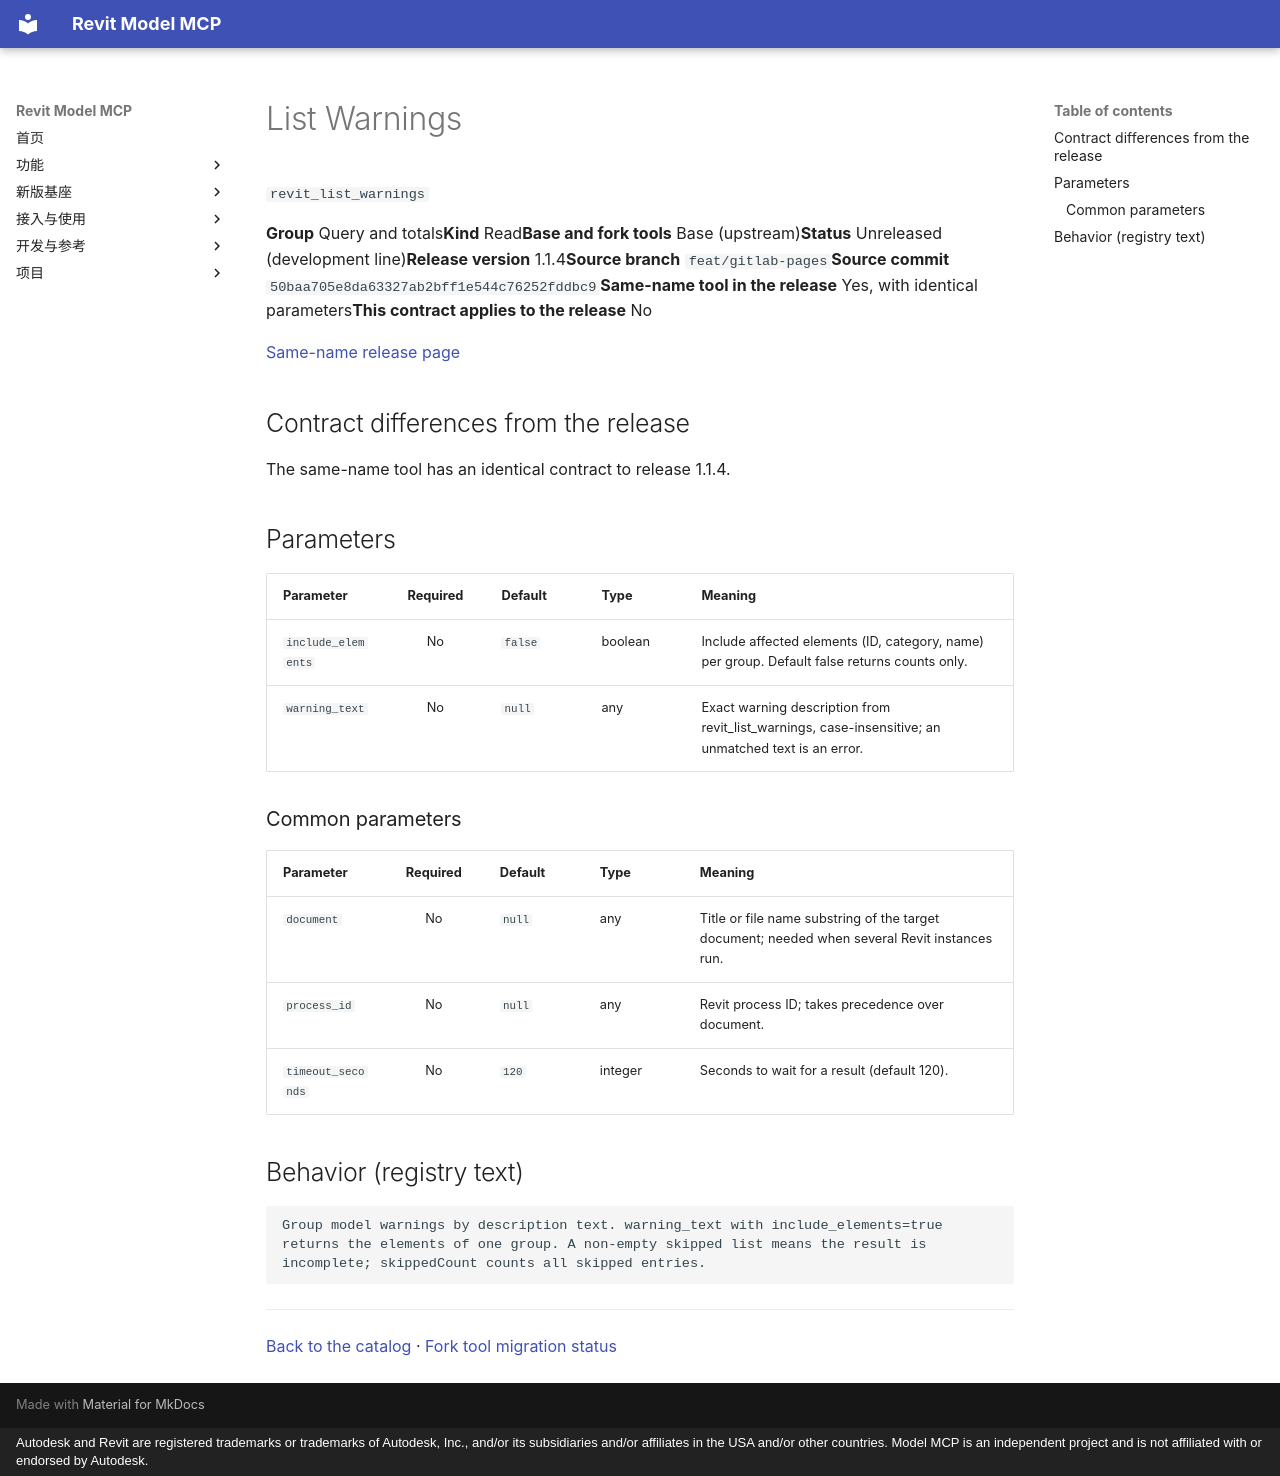

repository: vibe-bimer/smart-revit · page: platform/revit_list_warnings.en/index.html · generator: mkdocs · copyright: Autodesk and Revit are registered trademarks or trademarks of Autodesk, Inc., and/or its subsidiaries and/or affiliates in the USA and/or other countries. Model MCP is an independent project and is not affiliated with or endorsed by Autodesk.

---
description: "Group model warnings by description text. warning_text with include_elements=true returns the elements of one group. A non-empty skipped list means the result is incomplete; skippedCount counts all skipped entries."
---

# List Warnings

`revit_list_warnings`

<p class="facts"><span><b>Group</b> Query and totals</span><span><b>Kind</b> Read</span><span><b>Base and fork tools</b> Base (upstream)</span><span><b>Status</b> Unreleased (development line)</span><span><b>Release version</b> 1.1.4</span><span><b>Source branch</b> <code>feat/gitlab-pages</code></span><span><b>Source commit</b> <code>50baa705e8da63327ab2bff1e544c76252fddbc9</code></span><span><b>Same-name tool in the release</b> Yes, with identical parameters</span><span><b>This contract applies to the release</b> No</span></p>

[Same-name release page](../features/revit_list_warnings.md)

## Contract differences from the release {#contract-diff}

The same-name tool has an identical contract to release 1.1.4.

## Parameters {#parameters}

<div class="rmc-tablewrap" markdown="1">

| Parameter {scope=col} | Required {scope=col} | Default {scope=col} | Type {scope=col} | Meaning {scope=col} |
| --- | :--: | --- | --- | --- |
| `include_elements` | No | `false` | boolean | Include affected elements (ID, category, name) per group. Default false returns counts only. |
| `warning_text` | No | `null` | any | Exact warning description from revit_list_warnings, case-insensitive; an unmatched text is an error. |

</div>

### Common parameters {#common-parameters}

<div class="rmc-tablewrap" markdown="1">

| Parameter {scope=col} | Required {scope=col} | Default {scope=col} | Type {scope=col} | Meaning {scope=col} |
| --- | :--: | --- | --- | --- |
| `document` | No | `null` | any | Title or file name substring of the target document; needed when several Revit instances run. |
| `process_id` | No | `null` | any | Revit process ID; takes precedence over document. |
| `timeout_seconds` | No | `120` | integer | Seconds to wait for a result (default 120). |

</div>

## Behavior (registry text) {#behavior}

```text
Group model warnings by description text. warning_text with include_elements=true returns the elements of one group. A non-empty skipped list means the result is incomplete; skippedCount counts all skipped entries.
```

---

[Back to the catalog](index.md) · [Fork tool migration status](fork-tools.md)
